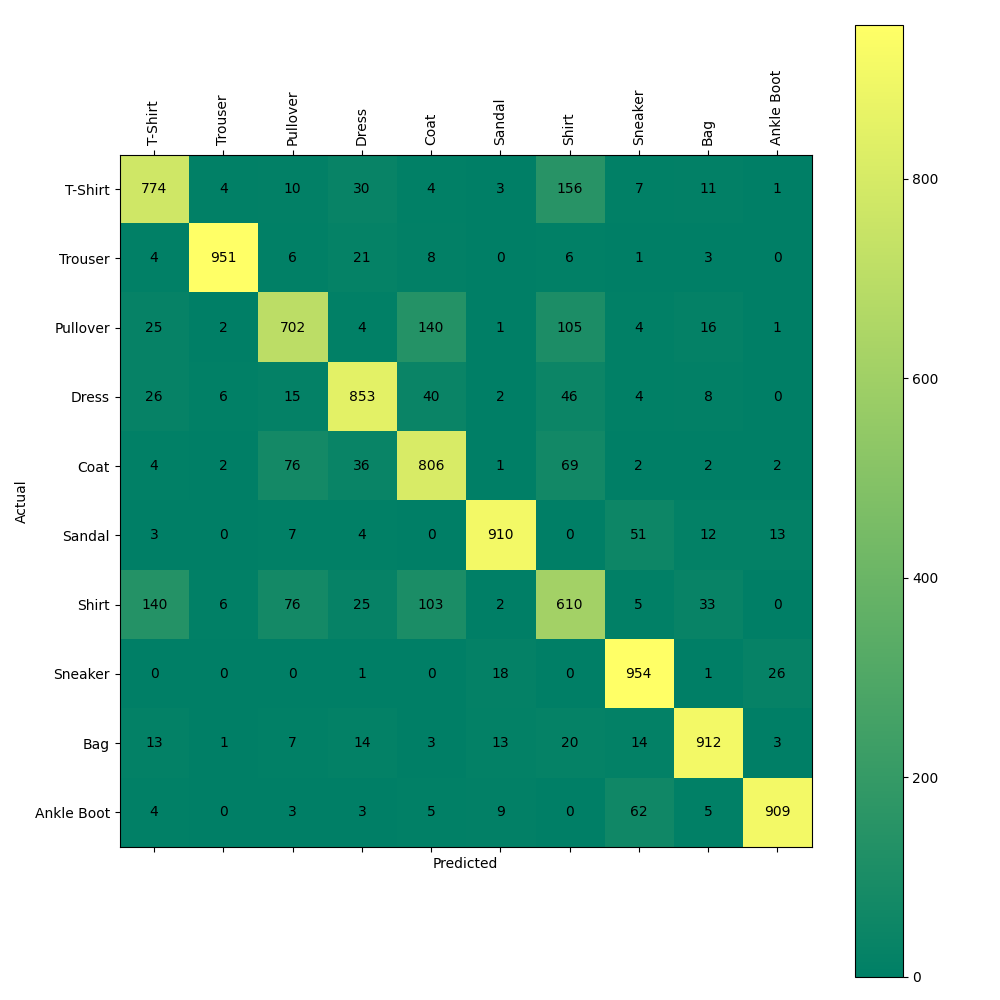

The table this chart was drawn from, first rows:
, 0, 1, 2, 3, 4, 5, 6, 7, 8, 9
0, 774, 4, 10, 30, 4, 3, 156, 7, 11, 1
1, 4, 951, 6, 21, 8, 0, 6, 1, 3, 0
2, 25, 2, 702, 4, 140, 1, 105, 4, 16, 1
3, 26, 6, 15, 853, 40, 2, 46, 4, 8, 0
4, 4, 2, 76, 36, 806, 1, 69, 2, 2, 2
5, 3, 0, 7, 4, 0, 910, 0, 51, 12, 13
6, 140, 6, 76, 25, 103, 2, 610, 5, 33, 0
7, 0, 0, 0, 1, 0, 18, 0, 954, 1, 26
8, 13, 1, 7, 14, 3, 13, 20, 14, 912, 3
9, 4, 0, 3, 3, 5, 9, 0, 62, 5, 909
